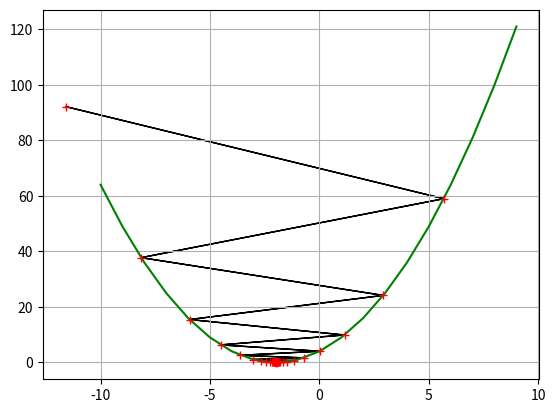

This chart was generated by the following Python code:
import numpy as np
import matplotlib.pyplot as plt
from sympy import Symbol, solve, diff

def gradient2D(f, x):
    para_x = Symbol('x')
    f_diff = diff(f)
    grand = f_diff.subs({para_x:x})
    
    return grand

def gradient_descent(f, init_x, lr=0.1, step_num=100):
    x = init_x
    x_array= []
    for i in range(step_num):
        grad = gradient2D(f, x)
        x = x - lr * grad
        x_array.append(x)

    return x, x_array 

x = Symbol('x')
y = x**2 + 4*x + 4

xrange = np.arange(-10, 10, 1)
yrange = np.array([y.subs({x:i}) for i in xrange])

init_x = 10
ans, x_array = gradient_descent(y, init_x, 0.9, 1000)
print(ans) # -2.00000000000000

plt.plot(xrange, yrange, 'g')
plt.plot(ans, y.subs({x:ans}), 'ro')
for i in range(len(x_array)):
    plt.plot(x_array[i], y.subs({x:x_array[i]}),'r+')
    if (i+1)<len(x_array):
        plt.arrow(x_array[i], y.subs({x:x_array[i]}), float(x_array[i+1]-x_array[i]), float(y.subs({x:x_array[i+1]})-y.subs({x:x_array[i]})))

plt.grid()
plt.show()
